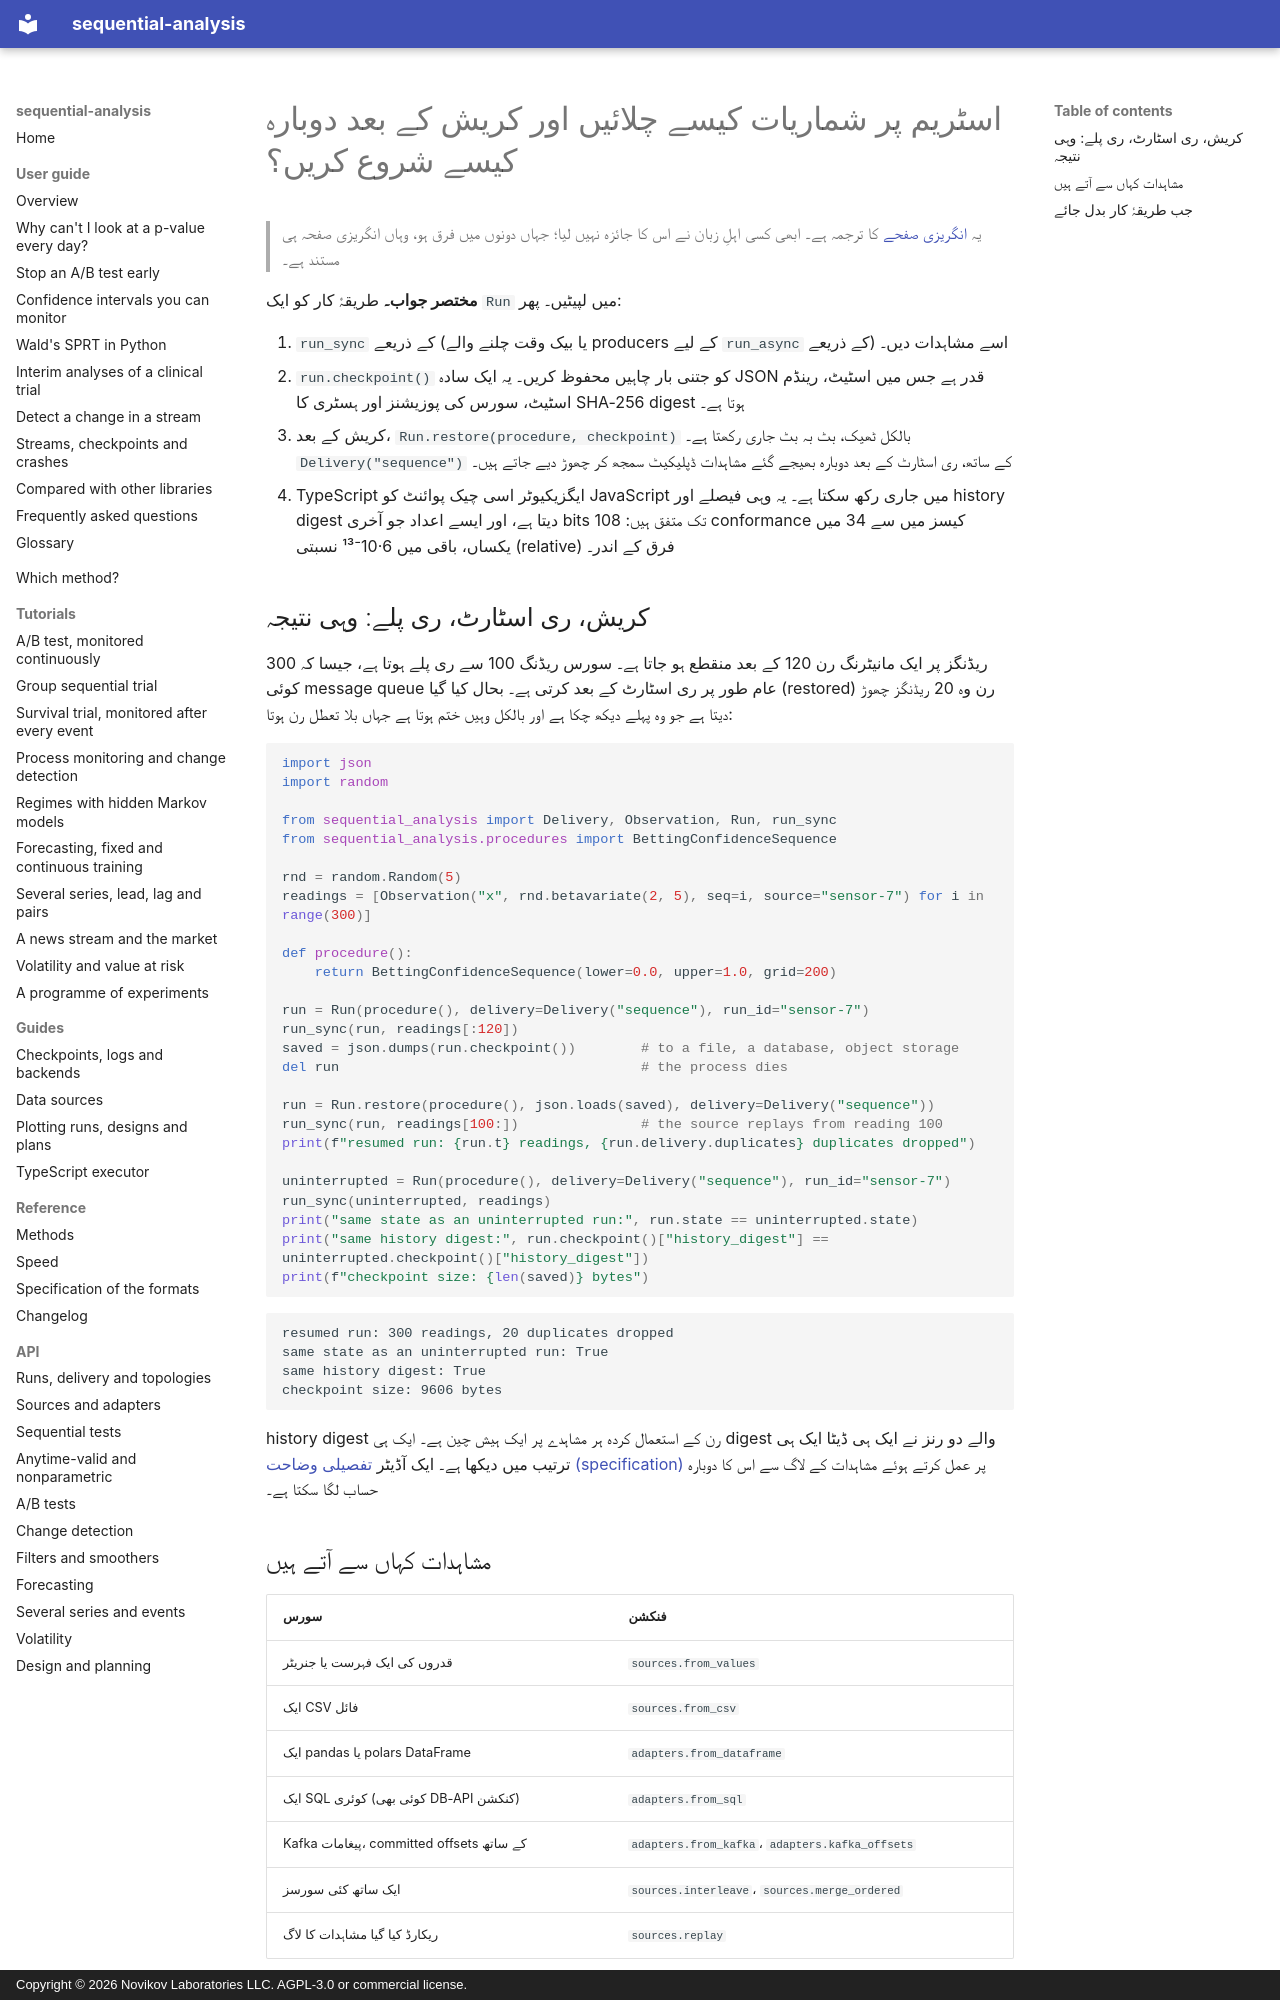

repository: andre-a-no/sequential-analysis · page: ur/guide/streaming/index.html · generator: mkdocs · copyright: Copyright © 2026 Novikov Laboratories LLC. AGPL-3.0 or commercial license.

---
description: اسٹریم (Kafka، SQL، pandas، سینسرز) پر ترتیبی شماریات کیسے چلائیں اور کریش کے بعد بالکل وہیں سے دوبارہ کیسے شروع کریں جہاں وہ رکی تھی۔ JSON چیک پوائنٹس، ڈپلیکیٹ سے پاک ترسیل، آڈٹ کے لیے history digest، اور وہی رن Python یا TypeScript میں جاری، sequential-analysis کے ساتھ۔
language: ur
---

# اسٹریم پر شماریات کیسے چلائیں اور کریش کے بعد دوبارہ کیسے شروع کریں؟

> یہ [انگریزی صفحے](../../guide/streaming.md) کا ترجمہ ہے۔ ابھی کسی اہلِ زبان نے اس کا جائزہ نہیں لیا؛ جہاں دونوں میں فرق ہو، وہاں انگریزی صفحہ ہی مستند ہے۔

**مختصر جواب۔** طریقۂ کار کو ایک `Run` میں لپیٹیں۔ پھر:

1. `run_sync` کے ذریعے (یا بیک وقت چلنے والے producers کے لیے `run_async` کے
   ذریعے) اسے مشاہدات دیں۔
2. `run.checkpoint()` کو جتنی بار چاہیں محفوظ کریں۔ یہ ایک سادہ JSON قدر ہے جس میں
   اسٹیٹ، رینڈم اسٹیٹ، سورس کی پوزیشنز اور ہسٹری کا SHA-256 digest ہوتا ہے۔
3. کریش کے بعد، `Run.restore(procedure, checkpoint)` بالکل ٹھیک، بٹ بہ بٹ جاری
   رکھتا ہے۔ `Delivery("sequence")` کے ساتھ، ری اسٹارٹ کے بعد دوبارہ بھیجے گئے
   مشاہدات ڈپلیکیٹ سمجھ کر چھوڑ دیے جاتے ہیں۔
4. TypeScript ایگزیکیوٹر اسی چیک پوائنٹ کو JavaScript میں جاری رکھ سکتا ہے۔ یہ وہی
   فیصلے اور history digest دیتا ہے، اور ایسے اعداد جو آخری bits تک متفق ہیں: 108
   conformance کیسز میں سے 34 میں یکساں، باقی میں 6·10⁻¹³ نسبتی (relative) فرق
   کے اندر۔

## کریش، ری اسٹارٹ، ری پلے: وہی نتیجہ

300 ریڈنگز پر ایک مانیٹرنگ رن 120 کے بعد منقطع ہو جاتا ہے۔ سورس ریڈنگ 100 سے ری
پلے ہوتا ہے، جیسا کہ کوئی message queue عام طور پر ری اسٹارٹ کے بعد کرتی ہے۔ بحال
کیا گیا (restored) رن وہ 20 ریڈنگز چھوڑ دیتا ہے جو وہ پہلے دیکھ چکا ہے اور بالکل
وہیں ختم ہوتا ہے جہاں بلا تعطل رن ہوتا:

```python
import json
import random

from sequential_analysis import Delivery, Observation, Run, run_sync
from sequential_analysis.procedures import BettingConfidenceSequence

rnd = random.Random(5)
readings = [Observation("x", rnd.betavariate(2, 5), seq=i, source="sensor-7") for i in range(300)]

def procedure():
    return BettingConfidenceSequence(lower=0.0, upper=1.0, grid=200)

run = Run(procedure(), delivery=Delivery("sequence"), run_id="sensor-7")
run_sync(run, readings[:120])
saved = json.dumps(run.checkpoint())        # to a file, a database, object storage
del run                                     # the process dies

run = Run.restore(procedure(), json.loads(saved), delivery=Delivery("sequence"))
run_sync(run, readings[100:])               # the source replays from reading 100
print(f"resumed run: {run.t} readings, {run.delivery.duplicates} duplicates dropped")

uninterrupted = Run(procedure(), delivery=Delivery("sequence"), run_id="sensor-7")
run_sync(uninterrupted, readings)
print("same state as an uninterrupted run:", run.state == uninterrupted.state)
print("same history digest:", run.checkpoint()["history_digest"] == uninterrupted.checkpoint()["history_digest"])
print(f"checkpoint size: {len(saved)} bytes")
```

```text
resumed run: 300 readings, 20 duplicates dropped
same state as an uninterrupted run: True
same history digest: True
checkpoint size: 9606 bytes
```

history digest رن کے استعمال کردہ ہر مشاہدے پر ایک ہیش چین ہے۔ ایک ہی digest والے
دو رنز نے ایک ہی ڈیٹا ایک ہی ترتیب میں دیکھا ہے۔ ایک آڈیٹر
[تفصیلی وضاحت (specification)](../../spec.md) پر عمل کرتے ہوئے مشاہدات کے لاگ سے
اس کا دوبارہ حساب لگا سکتا ہے۔
